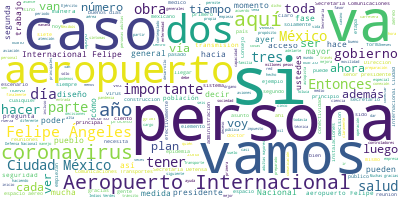

The file beside this chart, header and first rows:
Participante, Texto, Sentimiento, Palabras, Dia, Mes, Anio
PRESIDENTE ANDRES MANUEL LOPEZ OBRADOR, Buenos días. Ánimo., 0.7283, 3, 19, 3, 2020
PRESIDENTE ANDRES MANUEL LOPEZ OBRADOR, Bueno, vamos a continuar el día de hoy c…, 0.289, 65, 19, 3, 2020
PRESIDENTE ANDRES MANUEL LOPEZ OBRADOR, Actuamos responsablemente ante la pandem…, 0.04813, 15, 19, 3, 2020
PRESIDENTE ANDRES MANUEL LOPEZ OBRADOR, Vamos también a darle la palabra para in…, 0.08558, 38, 19, 3, 2020
PRESIDENTE ANDRES MANUEL LOPEZ OBRADOR, Quiero aprovechar para decirles que esta…, 0.3288, 77, 19, 3, 2020
PRESIDENTE ANDRES MANUEL LOPEZ OBRADOR, Y estamos preparados, tenemos presupuest…, 0.3271, 44, 19, 3, 2020
PRESIDENTE ANDRES MANUEL LOPEZ OBRADOR, Tenemos también la confianza de millones…, 0.08452, 22, 19, 3, 2020
PRESIDENTE ANDRES MANUEL LOPEZ OBRADOR, Decirle también a la gente que se está a…, 0.5569, 93, 19, 3, 2020
PRESIDENTE ANDRES MANUEL LOPEZ OBRADOR, Y lo más importante es que estamos prepa…, 0.6276, 68, 19, 3, 2020
PRESIDENTE ANDRES MANUEL LOPEZ OBRADOR, Está todo el gobierno preparado, de modo…, 0.7402, 12, 19, 3, 2020
PRESIDENTE ANDRES MANUEL LOPEZ OBRADOR, Ayer ya di la instrucción que se adelant…, 0.1483, 82, 19, 3, 2020
PRESIDENTE ANDRES MANUEL LOPEZ OBRADOR, Donde es más fácil es donde la dispersió…, 0.6405, 52, 19, 3, 2020
PRESIDENTE ANDRES MANUEL LOPEZ OBRADOR, Vamos, si les parece, a que empecemos co…, 0.2681, 27, 19, 3, 2020
PRESIDENTE ANDRES MANUEL LOPEZ OBRADOR, Doctor., 0.1326, 1, 19, 3, 2020
HUGO LOPEZ-GATELL RAMIREZ, Presidente, muchas gracias. Secretarios,…, 0.5134, 12, 19, 3, 2020
HUGO LOPEZ-GATELL RAMIREZ, De manera muy puntual y breve la situaci…, 0.6886, 14, 19, 3, 2020
HUGO LOPEZ-GATELL RAMIREZ, En este mapa que presentamos todos los d…, 0.1502, 92, 19, 3, 2020
HUGO LOPEZ-GATELL RAMIREZ, La situación de México lo que vemos es q…, 0.009365, 36, 19, 3, 2020
HUGO LOPEZ-GATELL RAMIREZ, Ayer tuvimos un descenso, lamentable, co…, 0.2825, 72, 19, 3, 2020
HUGO LOPEZ-GATELL RAMIREZ, Lo que vemos con el deceso de ayer es qu…, 0.5175, 62, 19, 3, 2020
HUGO LOPEZ-GATELL RAMIREZ, Entonces, en especial las personas adult…, 0.02069, 44, 19, 3, 2020
HUGO LOPEZ-GATELL RAMIREZ, Regresando al asunto de las fases de la …, 0.6546, 57, 19, 3, 2020
HUGO LOPEZ-GATELL RAMIREZ, En el escenario uno, importación del vir…, 0.161, 23, 19, 3, 2020
HUGO LOPEZ-GATELL RAMIREZ, En el escenario dos, empezamos a ver alg…, 0.5291, 73, 19, 3, 2020
HUGO LOPEZ-GATELL RAMIREZ, Y en el escenario tres, ya los brotes co…, 0.04415, 49, 19, 3, 2020
HUGO LOPEZ-GATELL RAMIREZ, ¿Por qué razón?, 0.2084, 3, 19, 3, 2020
HUGO LOPEZ-GATELL RAMIREZ, Porque todos estos 118 casos han podido …, 0.3345, 33, 19, 3, 2020
HUGO LOPEZ-GATELL RAMIREZ, Finalmente, tenemos que estar preparados…, 0.2816, 15, 19, 3, 2020
HUGO LOPEZ-GATELL RAMIREZ, Todos los escenarios de lo que se contem…, 0.901, 85, 19, 3, 2020
HUGO LOPEZ-GATELL RAMIREZ, Entonces, tengamos claro, pedimos nuevam…, 0.3353, 62, 19, 3, 2020
HUGO LOPEZ-GATELL RAMIREZ, Necesitamos que la población tenga una v…, 0.1162, 70, 19, 3, 2020
HUGO LOPEZ-GATELL RAMIREZ, Que haya ocurrido ayer un deceso no sign…, 0.08509, 41, 19, 3, 2020
HUGO LOPEZ-GATELL RAMIREZ, Cierro diciendo: si nos mantenemos bien …, 0.3922, 72, 19, 3, 2020
HUGO LOPEZ-GATELL RAMIREZ, Muchas gracias, presidente., 0.4266, 3, 19, 3, 2020
PRESIDENTE ANDRES MANUEL LOPEZ OBRADOR, Ahora vamos a retomar lo de ayer del ava…, 0.3708, 22, 19, 3, 2020
GUSTAVO RICARDO VALLEJO SUAREZ, Con su permiso, señor presidente. Muy bu…, 0.6421, 10, 19, 3, 2020
GUSTAVO RICARDO VALLEJO SUAREZ, Continuando con la presentación del día …, 0.02817, 57, 19, 3, 2020
GUSTAVO RICARDO VALLEJO SUAREZ, Esto lo vimos el día de ayer, el plan ma…, 0.03443, 42, 19, 3, 2020
GUSTAVO RICARDO VALLEJO SUAREZ, Por otra parte, también está el componen…, 0.7338, 49, 19, 3, 2020
GUSTAVO RICARDO VALLEJO SUAREZ, Y también el último componente es la aer…, 0.484, 51, 19, 3, 2020
GUSTAVO RICARDO VALLEJO SUAREZ, Por otra parte, referente a las fases de…, 0.4781, 57, 19, 3, 2020
GUSTAVO RICARDO VALLEJO SUAREZ, Por lo anterior, las grandes fases del p…, 0.01134, 67, 19, 3, 2020
GUSTAVO RICARDO VALLEJO SUAREZ, Los trabajos de construcción fueron inau…, 0.6393, 30, 19, 3, 2020
GUSTAVO RICARDO VALLEJO SUAREZ, Y la última fase muy importante, que es …, 0.5427, 28, 19, 3, 2020
GUSTAVO RICARDO VALLEJO SUAREZ, Es así que el cuerpo de ingenieros del E…, 0.1288, 47, 19, 3, 2020
GUSTAVO RICARDO VALLEJO SUAREZ, Por lo anterior, me permito ceder la pal…, 0.211, 32, 19, 3, 2020
GUSTAVO RICARDO VALLEJO SUAREZ, Gracias., 0.4418, 1, 19, 3, 2020
RENE TRUJILLO MIRANDA, Con su permiso, señor presidente. Muy bu…, 0.6321, 8, 19, 3, 2020
RENE TRUJILLO MIRANDA, Me permito dar inicio a esta intervenció…, 0.5348, 57, 19, 3, 2020
RENE TRUJILLO MIRANDA, Para dar cumplimiento a estas instruccio…, 0.2584, 40, 19, 3, 2020
RENE TRUJILLO MIRANDA, Para tal propósito, el día 20 de mayo de…, 0.4361, 42, 19, 3, 2020
RENE TRUJILLO MIRANDA, Los objetivos para dar cumplimiento a es…, 0.3697, 13, 19, 3, 2020
RENE TRUJILLO MIRANDA, En primer lugar, apegarse estrictamente …, 0.05598, 37, 19, 3, 2020
RENE TRUJILLO MIRANDA, Como segundo objetivo, el cumplimiento d…, 0.02912, 44, 19, 3, 2020
RENE TRUJILLO MIRANDA, Y el tercer objetivo es desarrollar y ap…, 0.6195, 24, 19, 3, 2020
RENE TRUJILLO MIRANDA, En este sentido, la estructura que forma…, 0.09184, 41, 19, 3, 2020
RENE TRUJILLO MIRANDA, Y tendremos también representantes de la…, 0.02529, 55, 19, 3, 2020
RENE TRUJILLO MIRANDA, La estructura orgánica de la empresa est…, 0.5667, 21, 19, 3, 2020
RENE TRUJILLO MIRANDA, De la operativa depende una Dirección de…, 0.06232, 44, 19, 3, 2020
RENE TRUJILLO MIRANDA, Para este propósito se encuentran empeña…, 0.07734, 98, 19, 3, 2020
... 349 more rows
